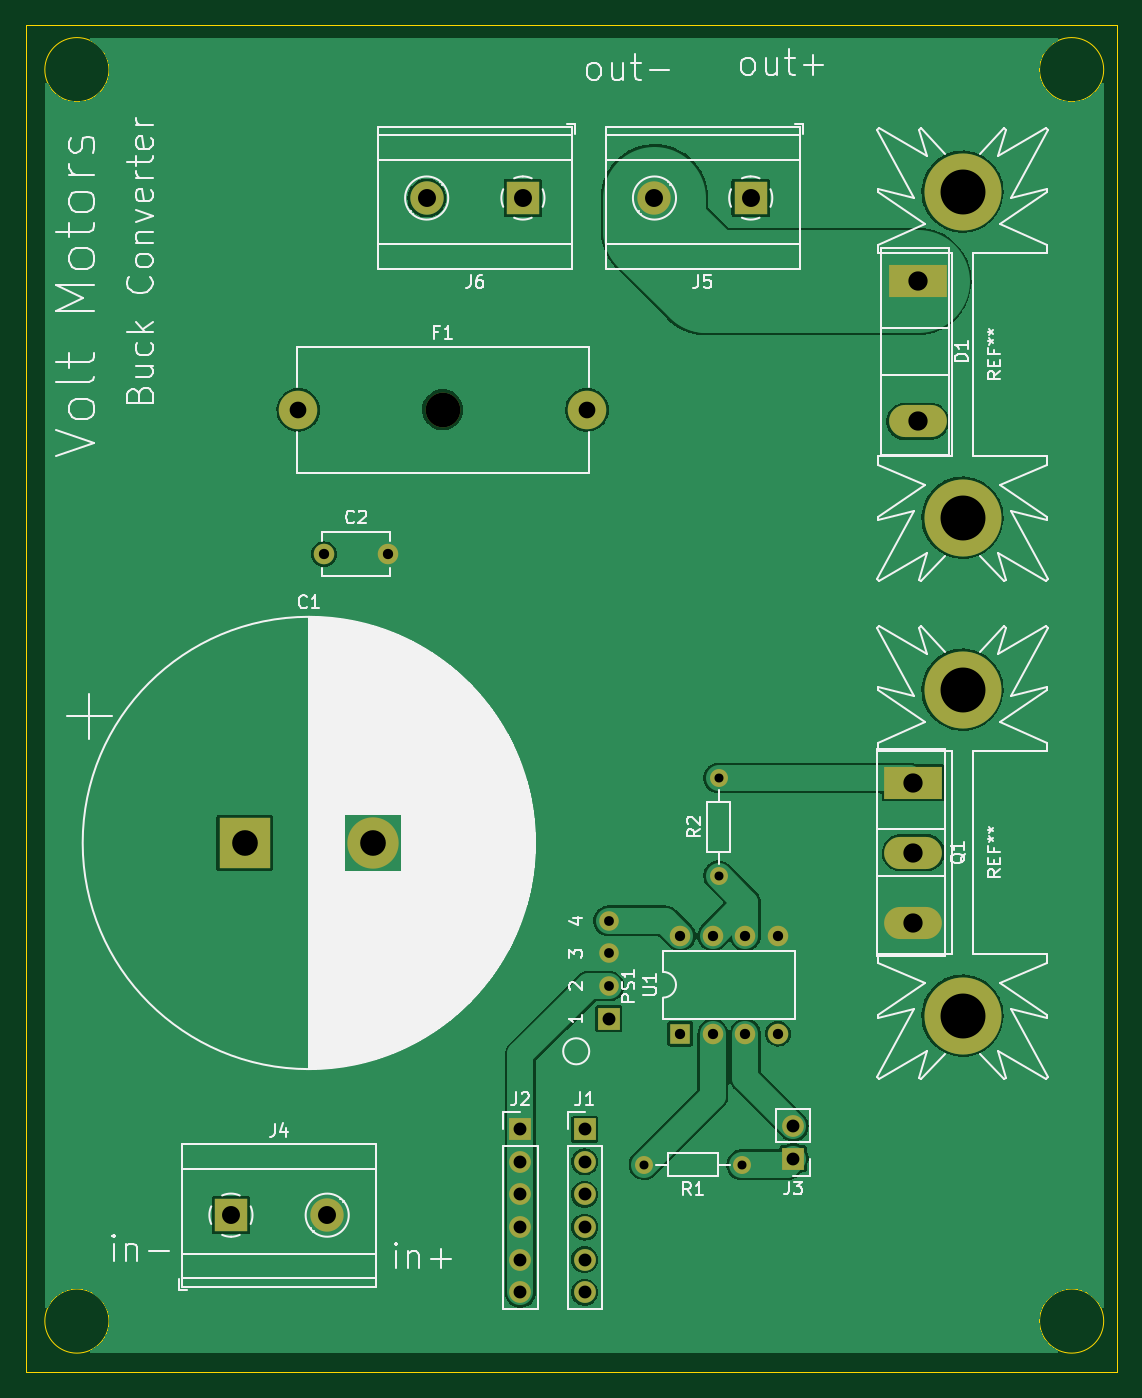
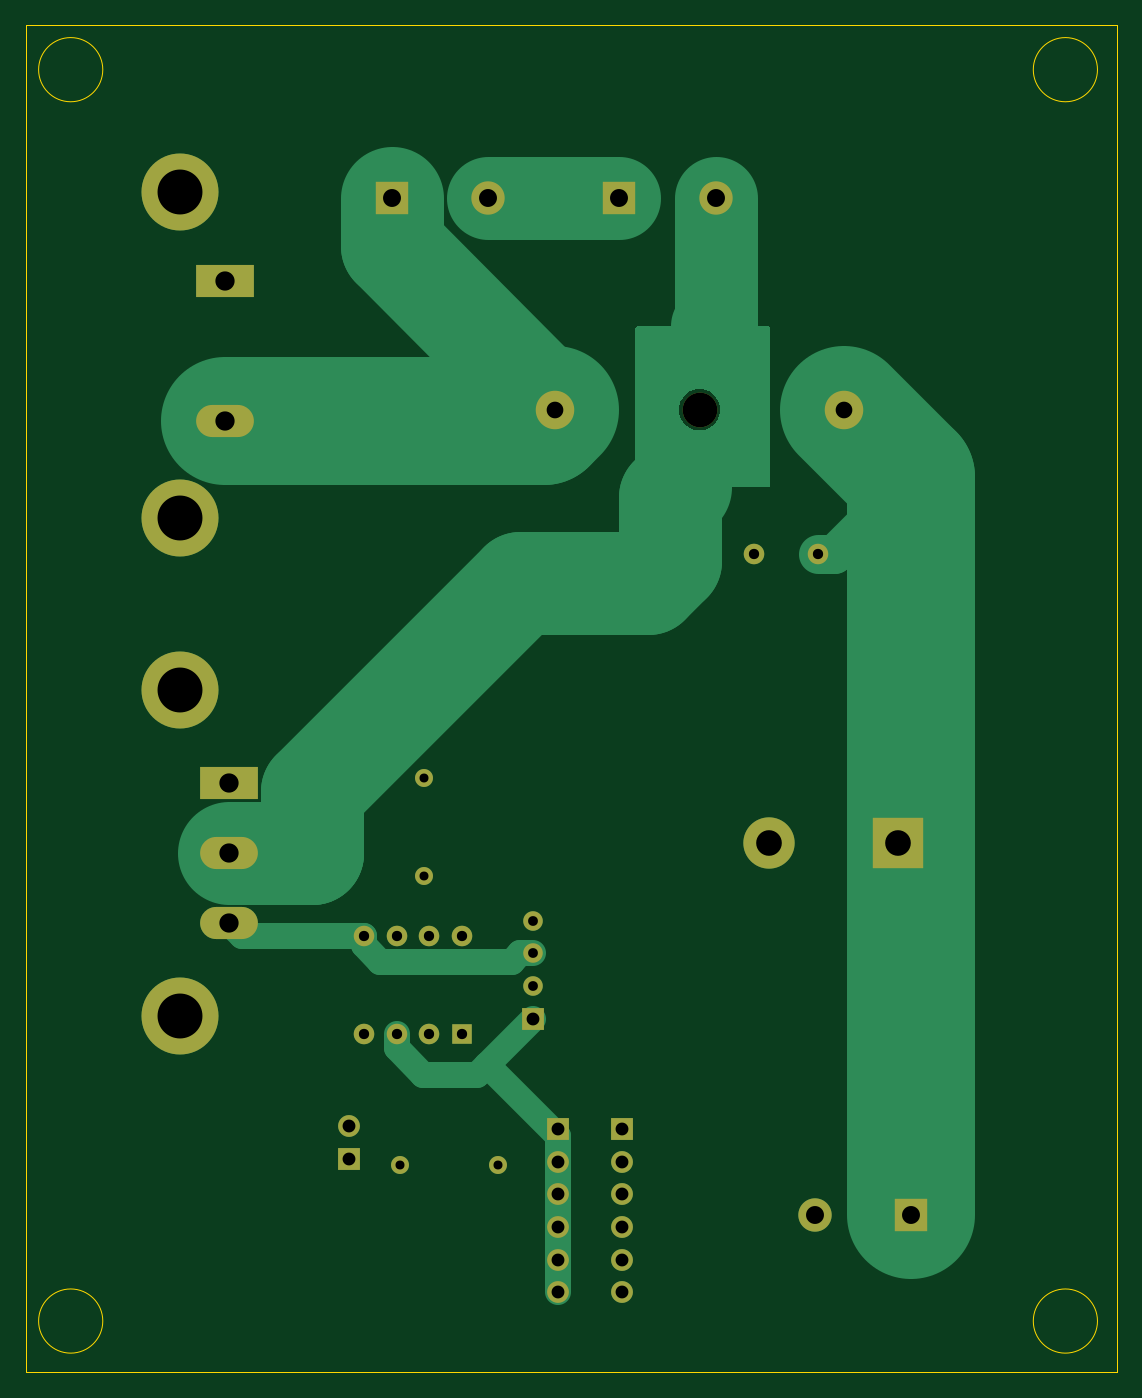
Circuit board: 11 layer files. Board 85.0 x 105.0 mm.
- bottom_copper: buck-B_Cu.gbr (9806 bytes)
- bottom_mask: buck-B_Mask.gbr (2664 bytes)
- paste: buck-B_Paste.gbr (451 bytes)
- bottom_silk: buck-B_Silkscreen.gbr (452 bytes)
- outline: buck-Edge_Cuts.gbr (993 bytes)
- top_copper: buck-F_Cu.gbr (100846 bytes)
- top_mask: buck-F_Mask.gbr (2664 bytes)
- paste: buck-F_Paste.gbr (451 bytes)
- top_silk: buck-F_Silkscreen.gbr (60976 bytes)
- drill: buck-NPTH.drl (352 bytes)
- drill: buck-PTH.drl (1627 bytes)

=== bottom_copper: buck-B_Cu.gbr (9806 bytes, source omitted) ===
=== bottom_mask: buck-B_Mask.gbr ===
%TF.GenerationSoftware,KiCad,Pcbnew,(6.0.2)*%
%TF.CreationDate,2022-12-18T20:59:20+03:00*%
%TF.ProjectId,buck,6275636b-2e6b-4696-9361-645f70636258,rev?*%
%TF.SameCoordinates,Original*%
%TF.FileFunction,Soldermask,Bot*%
%TF.FilePolarity,Negative*%
%FSLAX46Y46*%
G04 Gerber Fmt 4.6, Leading zero omitted, Abs format (unit mm)*
G04 Created by KiCad (PCBNEW (6.0.2)) date 2022-12-18 20:59:20*
%MOMM*%
%LPD*%
G01*
G04 APERTURE LIST*
%ADD10C,6.000000*%
%ADD11C,1.400000*%
%ADD12O,1.400000X1.400000*%
%ADD13R,1.600000X1.600000*%
%ADD14O,1.600000X1.600000*%
%ADD15R,1.700000X1.700000*%
%ADD16O,1.700000X1.700000*%
%ADD17C,2.700000*%
%ADD18C,3.000000*%
%ADD19R,4.500000X2.500000*%
%ADD20O,4.500000X2.500000*%
%ADD21R,4.000000X4.000000*%
%ADD22C,4.000000*%
%ADD23R,2.600000X2.600000*%
%ADD24C,2.600000*%
%ADD25C,1.600000*%
%ADD26C,1.524000*%
G04 APERTURE END LIST*
D10*
%TO.C,REF\u002A\u002A*%
X204000000Y-72400000D03*
X204000000Y-47000000D03*
%TD*%
D11*
%TO.C,R1*%
X186808500Y-122808500D03*
D12*
X179188500Y-122808500D03*
%TD*%
D13*
%TO.C,U1*%
X182008500Y-112608500D03*
D14*
X184548500Y-112608500D03*
X187088500Y-112608500D03*
X189628500Y-112608500D03*
X189628500Y-104988500D03*
X187088500Y-104988500D03*
X184548500Y-104988500D03*
X182008500Y-104988500D03*
%TD*%
D15*
%TO.C,J2*%
X169558500Y-120058500D03*
D16*
X169558500Y-122598500D03*
X169558500Y-125138500D03*
X169558500Y-127678500D03*
X169558500Y-130218500D03*
X169558500Y-132758500D03*
%TD*%
D17*
%TO.C,F1*%
X163500000Y-64000000D03*
D18*
X152250000Y-64000000D03*
X174750000Y-64000000D03*
%TD*%
D19*
%TO.C,D1*%
X200500000Y-54000000D03*
D20*
X200500000Y-64900000D03*
%TD*%
D15*
%TO.C,J3*%
X190808500Y-122348500D03*
D16*
X190808500Y-119808500D03*
%TD*%
D15*
%TO.C,J1*%
X174558500Y-120058500D03*
D16*
X174558500Y-122598500D03*
X174558500Y-125138500D03*
X174558500Y-127678500D03*
X174558500Y-130218500D03*
X174558500Y-132758500D03*
%TD*%
D12*
%TO.C,R2*%
X185000000Y-92690000D03*
D11*
X185000000Y-100310000D03*
%TD*%
D21*
%TO.C,C1*%
X148069501Y-97750000D03*
D22*
X158069501Y-97750000D03*
%TD*%
D23*
%TO.C,J5*%
X187500000Y-47500000D03*
D24*
X180000000Y-47500000D03*
%TD*%
D23*
%TO.C,J4*%
X147000000Y-126750000D03*
D24*
X154500000Y-126750000D03*
%TD*%
D10*
%TO.C,REF\u002A\u002A*%
X204000000Y-111200000D03*
X204000000Y-85800000D03*
%TD*%
D25*
%TO.C,C2*%
X154250000Y-75250000D03*
X159250000Y-75250000D03*
%TD*%
D23*
%TO.C,J6*%
X169750000Y-47500000D03*
D24*
X162250000Y-47500000D03*
%TD*%
D15*
%TO.C,PS1*%
X176441500Y-111441500D03*
D26*
X176441500Y-108901500D03*
X176441500Y-106361500D03*
X176441500Y-103821500D03*
%TD*%
D19*
%TO.C,Q1*%
X200180000Y-93050000D03*
D20*
X200180000Y-98500000D03*
X200180000Y-103950000D03*
%TD*%
M02*

=== paste: buck-B_Paste.gbr ===
%TF.GenerationSoftware,KiCad,Pcbnew,(6.0.2)*%
%TF.CreationDate,2022-12-18T20:59:19+03:00*%
%TF.ProjectId,buck,6275636b-2e6b-4696-9361-645f70636258,rev?*%
%TF.SameCoordinates,Original*%
%TF.FileFunction,Paste,Bot*%
%TF.FilePolarity,Positive*%
%FSLAX46Y46*%
G04 Gerber Fmt 4.6, Leading zero omitted, Abs format (unit mm)*
G04 Created by KiCad (PCBNEW (6.0.2)) date 2022-12-18 20:59:19*
%MOMM*%
%LPD*%
G01*
G04 APERTURE LIST*
G04 APERTURE END LIST*
M02*

=== bottom_silk: buck-B_Silkscreen.gbr ===
%TF.GenerationSoftware,KiCad,Pcbnew,(6.0.2)*%
%TF.CreationDate,2022-12-18T20:59:19+03:00*%
%TF.ProjectId,buck,6275636b-2e6b-4696-9361-645f70636258,rev?*%
%TF.SameCoordinates,Original*%
%TF.FileFunction,Legend,Bot*%
%TF.FilePolarity,Positive*%
%FSLAX46Y46*%
G04 Gerber Fmt 4.6, Leading zero omitted, Abs format (unit mm)*
G04 Created by KiCad (PCBNEW (6.0.2)) date 2022-12-18 20:59:19*
%MOMM*%
%LPD*%
G01*
G04 APERTURE LIST*
G04 APERTURE END LIST*
M02*

=== outline: buck-Edge_Cuts.gbr ===
%TF.GenerationSoftware,KiCad,Pcbnew,(6.0.2)*%
%TF.CreationDate,2022-12-18T20:59:20+03:00*%
%TF.ProjectId,buck,6275636b-2e6b-4696-9361-645f70636258,rev?*%
%TF.SameCoordinates,Original*%
%TF.FileFunction,Profile,NP*%
%FSLAX46Y46*%
G04 Gerber Fmt 4.6, Leading zero omitted, Abs format (unit mm)*
G04 Created by KiCad (PCBNEW (6.0.2)) date 2022-12-18 20:59:20*
%MOMM*%
%LPD*%
G01*
G04 APERTURE LIST*
%TA.AperFunction,Profile*%
%ADD10C,0.100000*%
%TD*%
G04 APERTURE END LIST*
D10*
X215000000Y-135000000D02*
G75*
G03*
X215000000Y-135000000I-2500000J0D01*
G01*
X137500000Y-135000000D02*
G75*
G03*
X137500000Y-135000000I-2500000J0D01*
G01*
X215000000Y-37500000D02*
G75*
G03*
X215000000Y-37500000I-2500000J0D01*
G01*
X137500000Y-37500000D02*
G75*
G03*
X137500000Y-37500000I-2500000J0D01*
G01*
X131000000Y-34000000D02*
X216000000Y-34000000D01*
X216000000Y-34000000D02*
X216000000Y-139000000D01*
X216000000Y-139000000D02*
X131000000Y-139000000D01*
X131000000Y-139000000D02*
X131000000Y-34000000D01*
M02*

=== top_copper: buck-F_Cu.gbr (100846 bytes, source omitted) ===
=== top_mask: buck-F_Mask.gbr ===
%TF.GenerationSoftware,KiCad,Pcbnew,(6.0.2)*%
%TF.CreationDate,2022-12-18T20:59:19+03:00*%
%TF.ProjectId,buck,6275636b-2e6b-4696-9361-645f70636258,rev?*%
%TF.SameCoordinates,Original*%
%TF.FileFunction,Soldermask,Top*%
%TF.FilePolarity,Negative*%
%FSLAX46Y46*%
G04 Gerber Fmt 4.6, Leading zero omitted, Abs format (unit mm)*
G04 Created by KiCad (PCBNEW (6.0.2)) date 2022-12-18 20:59:19*
%MOMM*%
%LPD*%
G01*
G04 APERTURE LIST*
%ADD10C,6.000000*%
%ADD11C,1.400000*%
%ADD12O,1.400000X1.400000*%
%ADD13R,1.600000X1.600000*%
%ADD14O,1.600000X1.600000*%
%ADD15R,1.700000X1.700000*%
%ADD16O,1.700000X1.700000*%
%ADD17C,2.700000*%
%ADD18C,3.000000*%
%ADD19R,4.500000X2.500000*%
%ADD20O,4.500000X2.500000*%
%ADD21R,4.000000X4.000000*%
%ADD22C,4.000000*%
%ADD23R,2.600000X2.600000*%
%ADD24C,2.600000*%
%ADD25C,1.600000*%
%ADD26C,1.524000*%
G04 APERTURE END LIST*
D10*
%TO.C,REF\u002A\u002A*%
X204000000Y-72400000D03*
X204000000Y-47000000D03*
%TD*%
D11*
%TO.C,R1*%
X186808500Y-122808500D03*
D12*
X179188500Y-122808500D03*
%TD*%
D13*
%TO.C,U1*%
X182008500Y-112608500D03*
D14*
X184548500Y-112608500D03*
X187088500Y-112608500D03*
X189628500Y-112608500D03*
X189628500Y-104988500D03*
X187088500Y-104988500D03*
X184548500Y-104988500D03*
X182008500Y-104988500D03*
%TD*%
D15*
%TO.C,J2*%
X169558500Y-120058500D03*
D16*
X169558500Y-122598500D03*
X169558500Y-125138500D03*
X169558500Y-127678500D03*
X169558500Y-130218500D03*
X169558500Y-132758500D03*
%TD*%
D17*
%TO.C,F1*%
X163500000Y-64000000D03*
D18*
X152250000Y-64000000D03*
X174750000Y-64000000D03*
%TD*%
D19*
%TO.C,D1*%
X200500000Y-54000000D03*
D20*
X200500000Y-64900000D03*
%TD*%
D15*
%TO.C,J3*%
X190808500Y-122348500D03*
D16*
X190808500Y-119808500D03*
%TD*%
D15*
%TO.C,J1*%
X174558500Y-120058500D03*
D16*
X174558500Y-122598500D03*
X174558500Y-125138500D03*
X174558500Y-127678500D03*
X174558500Y-130218500D03*
X174558500Y-132758500D03*
%TD*%
D12*
%TO.C,R2*%
X185000000Y-92690000D03*
D11*
X185000000Y-100310000D03*
%TD*%
D21*
%TO.C,C1*%
X148069501Y-97750000D03*
D22*
X158069501Y-97750000D03*
%TD*%
D23*
%TO.C,J5*%
X187500000Y-47500000D03*
D24*
X180000000Y-47500000D03*
%TD*%
D23*
%TO.C,J4*%
X147000000Y-126750000D03*
D24*
X154500000Y-126750000D03*
%TD*%
D10*
%TO.C,REF\u002A\u002A*%
X204000000Y-111200000D03*
X204000000Y-85800000D03*
%TD*%
D25*
%TO.C,C2*%
X154250000Y-75250000D03*
X159250000Y-75250000D03*
%TD*%
D23*
%TO.C,J6*%
X169750000Y-47500000D03*
D24*
X162250000Y-47500000D03*
%TD*%
D15*
%TO.C,PS1*%
X176441500Y-111441500D03*
D26*
X176441500Y-108901500D03*
X176441500Y-106361500D03*
X176441500Y-103821500D03*
%TD*%
D19*
%TO.C,Q1*%
X200180000Y-93050000D03*
D20*
X200180000Y-98500000D03*
X200180000Y-103950000D03*
%TD*%
M02*

=== paste: buck-F_Paste.gbr ===
%TF.GenerationSoftware,KiCad,Pcbnew,(6.0.2)*%
%TF.CreationDate,2022-12-18T20:59:19+03:00*%
%TF.ProjectId,buck,6275636b-2e6b-4696-9361-645f70636258,rev?*%
%TF.SameCoordinates,Original*%
%TF.FileFunction,Paste,Top*%
%TF.FilePolarity,Positive*%
%FSLAX46Y46*%
G04 Gerber Fmt 4.6, Leading zero omitted, Abs format (unit mm)*
G04 Created by KiCad (PCBNEW (6.0.2)) date 2022-12-18 20:59:19*
%MOMM*%
%LPD*%
G01*
G04 APERTURE LIST*
G04 APERTURE END LIST*
M02*

=== top_silk: buck-F_Silkscreen.gbr (60976 bytes, source omitted) ===
=== drill: buck-NPTH.drl ===
M48
; DRILL file {KiCad (6.0.2)} date Sun Dec 18 20:59:28 2022
; FORMAT={-:-/ absolute / inch / decimal}
; #@! TF.CreationDate,2022-12-18T20:59:28+03:00
; #@! TF.GenerationSoftware,Kicad,Pcbnew,(6.0.2)
; #@! TF.FileFunction,NonPlated,1,2,NPTH
FMAT,2
INCH
; #@! TA.AperFunction,NonPlated,NPTH,ComponentDrill
T1C0.1063
%
G90
G05
T1
X6.437Y-2.5197
T0
M30

=== drill: buck-PTH.drl ===
M48
; DRILL file {KiCad (6.0.2)} date Sun Dec 18 20:59:28 2022
; FORMAT={-:-/ absolute / inch / decimal}
; #@! TF.CreationDate,2022-12-18T20:59:28+03:00
; #@! TF.GenerationSoftware,Kicad,Pcbnew,(6.0.2)
; #@! TF.FileFunction,Plated,1,2,PTH
FMAT,2
INCH
; #@! TA.AperFunction,Plated,PTH,ComponentDrill
T1C0.0276
; #@! TA.AperFunction,Plated,PTH,ComponentDrill
T2C0.0300
; #@! TA.AperFunction,Plated,PTH,ComponentDrill
T3C0.0315
; #@! TA.AperFunction,Plated,PTH,ComponentDrill
T4C0.0394
; #@! TA.AperFunction,Plated,PTH,ComponentDrill
T5C0.0512
; #@! TA.AperFunction,Plated,PTH,ComponentDrill
T6C0.0551
; #@! TA.AperFunction,Plated,PTH,ComponentDrill
T7C0.0591
; #@! TA.AperFunction,Plated,PTH,ComponentDrill
T8C0.0787
; #@! TA.AperFunction,Plated,PTH,ComponentDrill
T9C0.1378
%
G90
G05
T1
X7.0547Y-4.835
X7.2835Y-3.6492
X7.2835Y-3.9492
X7.3547Y-4.835
T2
X6.9465Y-4.0875
X6.9465Y-4.1875
X6.9465Y-4.2875
T3
X6.0728Y-2.9626
X6.2697Y-2.9626
X7.1657Y-4.1334
X7.1657Y-4.4334
X7.2657Y-4.1334
X7.2657Y-4.4334
X7.3657Y-4.1334
X7.3657Y-4.4334
X7.4657Y-4.1334
X7.4657Y-4.4334
T4
X6.6755Y-4.7267
X6.6755Y-4.8267
X6.6755Y-4.9267
X6.6755Y-5.0267
X6.6755Y-5.1267
X6.6755Y-5.2267
X6.8724Y-4.7267
X6.8724Y-4.8267
X6.8724Y-4.9267
X6.8724Y-5.0267
X6.8724Y-5.1267
X6.8724Y-5.2267
X6.9465Y-4.3875
X7.5121Y-4.7169
X7.5121Y-4.8169
T5
X5.9941Y-2.5197
X6.8799Y-2.5197
T6
X5.7874Y-4.9902
X6.0827Y-4.9902
X6.3878Y-1.8701
X6.6831Y-1.8701
X7.0866Y-1.8701
X7.3819Y-1.8701
T7
X7.8811Y-3.6634
X7.8811Y-3.878
X7.8811Y-4.0925
X7.8937Y-2.126
X7.8937Y-2.5551
T8
X5.8295Y-3.8484
X6.2232Y-3.8484
T9
X8.0315Y-1.8504
X8.0315Y-2.8504
X8.0315Y-3.378
X8.0315Y-4.378
T0
M30
